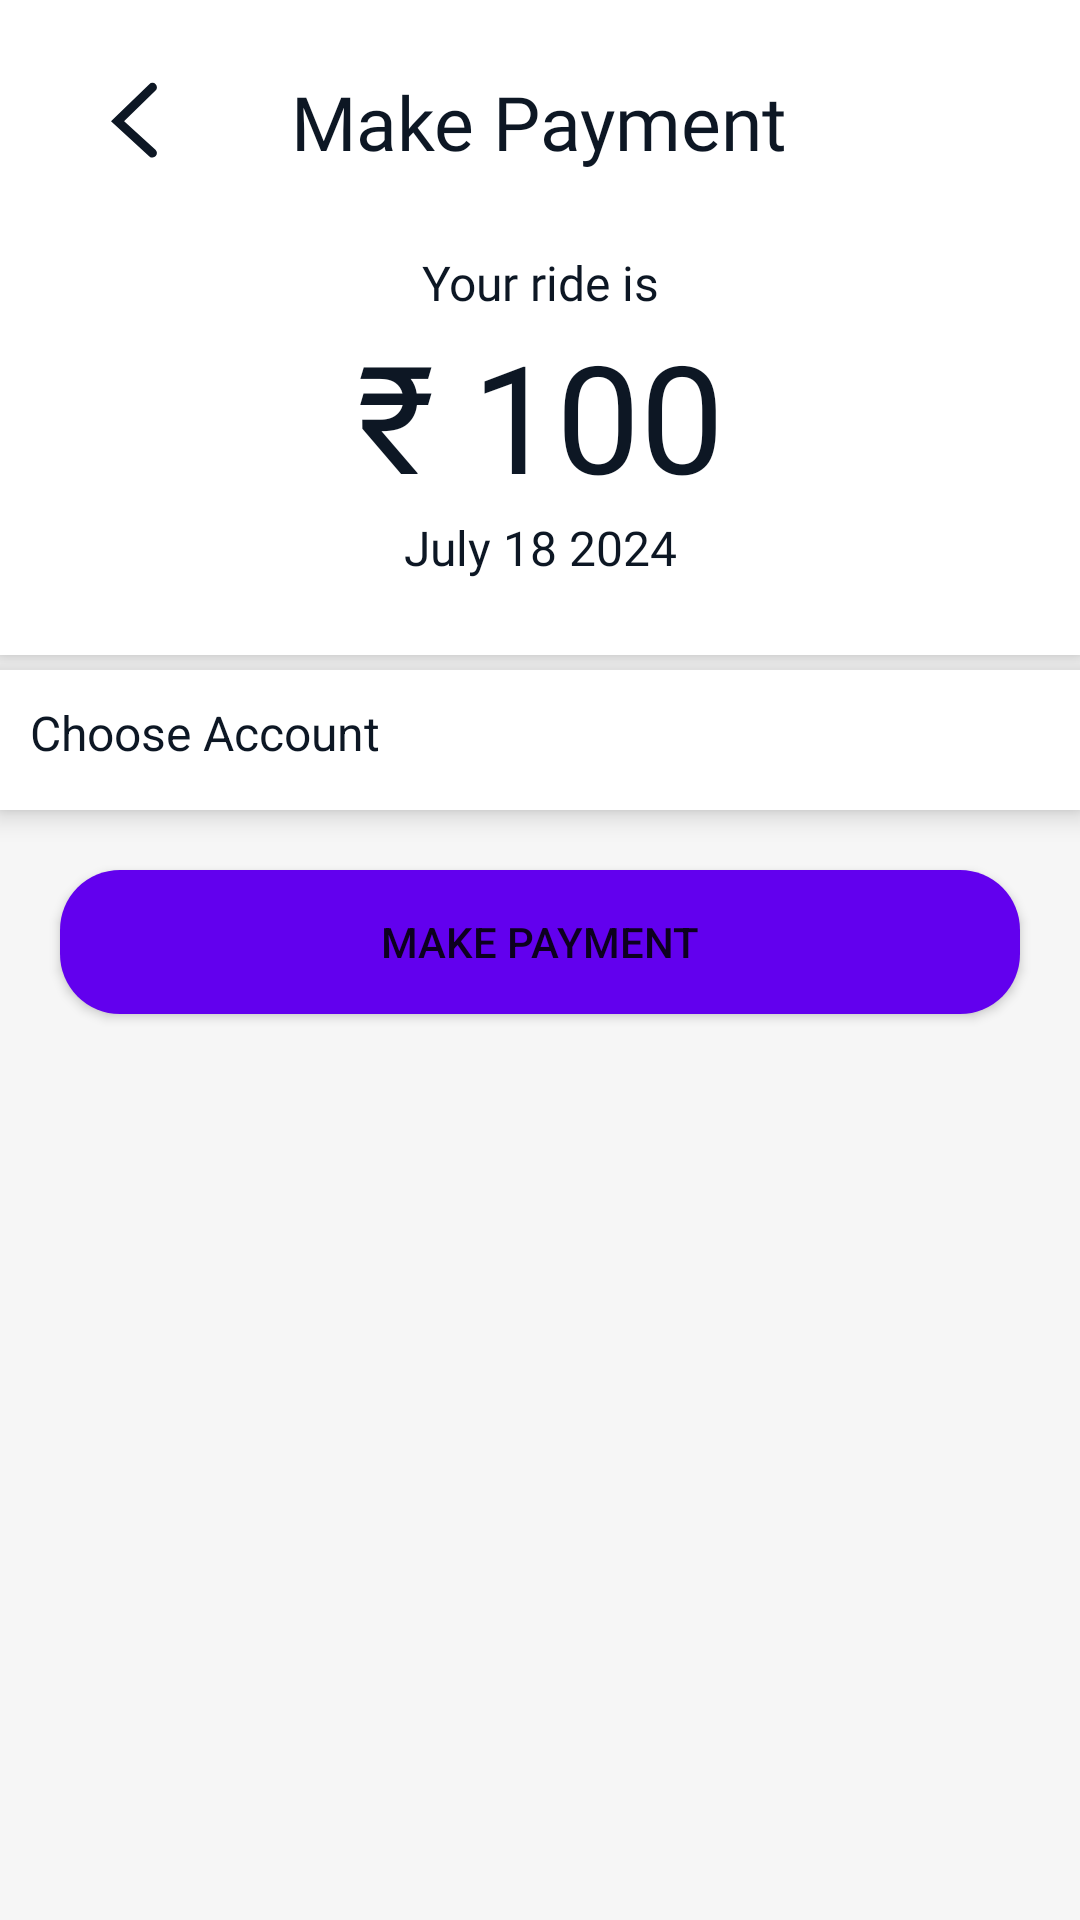

Reconstruct the res/layout file that produces this screen, plus the resources it refers to.
<!-- AndroidManifest.xml: application theme Theme.ERiksha -->
<!-- res/layout/activity_payment.xml -->
<?xml version="1.0" encoding="utf-8"?>
<LinearLayout xmlns:android="http://schemas.android.com/apk/res/android"
    xmlns:app="http://schemas.android.com/apk/res-auto"
    xmlns:tools="http://schemas.android.com/tools"
    android:layout_width="match_parent"
    android:layout_height="match_parent"
    android:orientation="vertical"
    android:background="#f6f6f6"
    tools:context=".PaymentActivity">

    

        <LinearLayout
            android:layout_width="match_parent"
            android:layout_height="match_parent"
            android:orientation="vertical">


            <androidx.cardview.widget.CardView
                android:layout_width="match_parent"
                android:layout_height="wrap_content"
                app:cardCornerRadius="0dp"
                app:cardElevation="5dp"
                app:cardBackgroundColor="@color/white">

                <LinearLayout
                    android:layout_width="match_parent"
                    android:layout_height="wrap_content"
                    android:paddingBottom="25dp"
                    android:orientation="vertical">

                    <FrameLayout
                        android:layout_width="match_parent"
                        android:layout_height="wrap_content"
                        android:padding="12dp"
                        android:layout_marginTop="15dp"
                        android:orientation="horizontal">

                        <ImageView
                            android:id="@+id/cBackImageVIew"
                            android:layout_width="wrap_content"
                            android:layout_height="wrap_content"
                            android:layout_marginStart="25dp"
                            android:src="@drawable/back_arrow1"/>

                        <TextView
                            android:layout_width="wrap_content"
                            android:layout_height="wrap_content"
                            android:textSize="25sp"
                            android:textColor="@color/txt_color"
                            android:text="Make Payment"
                            android:layout_gravity="center"
                            android:gravity="center"
                            android:includeFontPadding="false"
                            android:fontFamily="@font/sf_pro_text_medium"/>

                    </FrameLayout>


                    <TextView
                        android:layout_width="match_parent"
                        android:layout_height="wrap_content"
                        android:text="Your ride is"
                        android:textSize="16dp"
                        android:fontFamily="@font/sf_pro_text_regular"
                        android:textColor="@color/txt_color"
                        android:gravity="center"
                        android:layout_marginTop="15dp"/>

                    <TextView
                        android:id="@+id/cAmountTextView"
                        android:layout_width="match_parent"
                        android:layout_height="wrap_content"
                        android:textColor="@color/txt_color"
                        android:textSize="50dp"
                        android:text="₹ 100"
                        android:fontFamily="@font/sf_pro_text_bold"
                        android:gravity="center"/>

                    <TextView
                        android:id="@+id/cDateTextView"
                        android:layout_width="match_parent"
                        android:layout_height="wrap_content"
                        android:text="July 18 2024"
                        android:textSize="16dp"
                        android:textColor="@color/txt_color"
                        android:fontFamily="@font/sf_pro_text_regular"
                        android:gravity="center"/>

                </LinearLayout>
            </androidx.cardview.widget.CardView>


            <androidx.cardview.widget.CardView
                android:layout_width="match_parent"
                android:layout_height="wrap_content"
                app:cardCornerRadius="0dp"
                app:cardElevation="5dp"
                android:layout_marginTop="5dp"
                app:cardBackgroundColor="@color/white">

                <LinearLayout
                    android:layout_width="match_parent"
                    android:layout_height="wrap_content"
                    android:orientation="vertical"
                    android:padding="10dp">

                    <TextView
                        android:layout_width="match_parent"
                        android:layout_height="wrap_content"
                        android:text="Choose Account"
                        android:textSize="16dp"
                        android:textColor="@color/txt_color" />

                    <androidx.recyclerview.widget.RecyclerView
                        android:layout_width="match_parent"
                        android:layout_height="wrap_content"
                        android:layout_marginTop="5dp"
                        android:id="@+id/myAccountsRecyclerView" />

                </LinearLayout>

            </androidx.cardview.widget.CardView>

            <Button
                android:id="@+id/makePaymentButton"
                android:layout_width="match_parent"
                android:layout_height="wrap_content"
                android:text="Make Payment"
                android:background="@drawable/rect_button"
                android:layout_alignParentBottom="true"
                android:layout_margin="20dp"
                android:padding="10dp"/>


    </LinearLayout>



</LinearLayout>
<!-- res/layout/toolbar.xml (included above) -->
<?xml version="1.0" encoding="utf-8"?>
<androidx.appcompat.widget.Toolbar
    xmlns:android="http://schemas.android.com/apk/res/android"
    android:layout_width="match_parent"
    android:layout_height="wrap_content"
    android:scrollbars="none"
    android:id="@+id/toolbar"
    android:background="@color/yellow">


    <ImageView
        android:padding="15dp"
        android:id="@+id/BackImageButton"
        android:layout_width="wrap_content"
        android:layout_height="wrap_content"
        android:src="@drawable/ic_back"/>

    <TextView
        android:id="@+id/appBarTitle"
        android:layout_width="wrap_content"
        android:layout_height="wrap_content"
        android:textSize="20dp"
        android:textColor="@color/white"
        android:layout_gravity="center"/>

</androidx.appcompat.widget.Toolbar>
<!-- resources referenced by this layout -->
<resources>
  <color name="txt_color">#0d1724</color>
  <color name="white">#FFFFFFFF</color>
  <color name="yellow">#FEC231</color>
  <!-- drawable back_arrow1: png bitmap (drawable-hdpi, 1002 bytes) -->
  <!-- drawable rect_button (drawable) -->
  <?xml version="1.0" encoding="utf-8"?>
  <shape xmlns:android="http://schemas.android.com/apk/res/android" android:id="@+id/listview_background_shape">
      <stroke android:width="0dp"
          android:color="#ffffff" />
      <corners android:radius="20dp" />
      <solid android:color="@color/purple_500" />
  </shape>
  <style name="Theme.ERiksha" parent="Theme.MaterialComponents.Light.NoActionBar">
          
          <item name="colorPrimary">@color/yellow</item>
          <item name="colorPrimaryVariant">@color/yellow</item>
          <item name="colorOnPrimary">@color/white</item>
          
          <item name="colorSecondary">@color/teal_200</item>
          <item name="colorSecondaryVariant">@color/teal_700</item>
          <item name="colorOnSecondary">@color/black</item>
          
          <item name="android:statusBarColor">?attr/colorPrimaryVariant</item>
          
      </style>
  <color name="purple_500">#FF6200EE</color>
  <color name="teal_200">#FF03DAC5</color>
  <color name="teal_700">#FF018786</color>
  <color name="black">#FF000000</color>
</resources>
